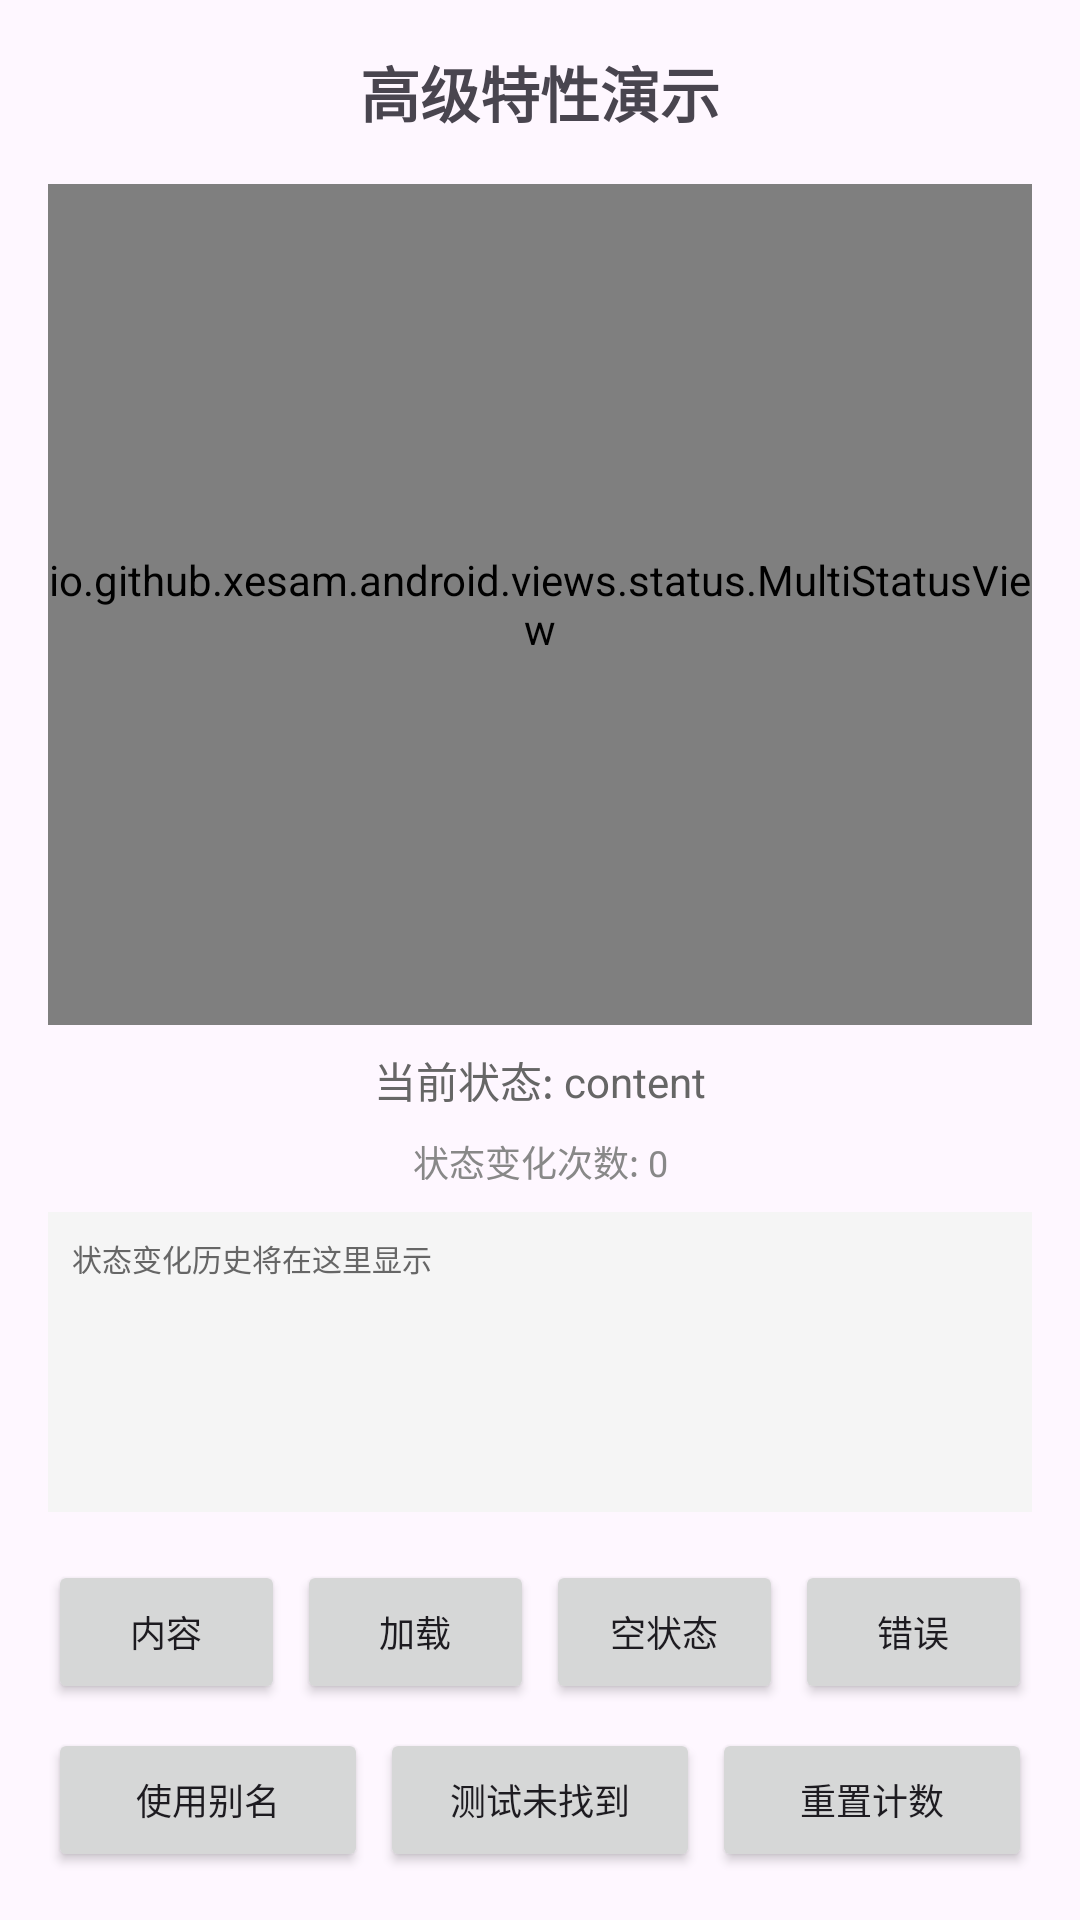

Produce the Android XML layout that renders to this screen, including the resource entries it uses.
<!-- AndroidManifest.xml: application theme Theme.MultiStatus -->
<!-- res/layout/activity_advanced_features.xml -->
<?xml version="1.0" encoding="utf-8"?>
<LinearLayout xmlns:android="http://schemas.android.com/apk/res/android"
    xmlns:app="http://schemas.android.com/apk/res-auto"
    android:layout_width="match_parent"
    android:layout_height="match_parent"
    android:orientation="vertical"
    android:padding="16dp">

    <TextView
        android:layout_width="match_parent"
        android:layout_height="wrap_content"
        android:text="高级特性演示"
        android:textSize="20sp"
        android:textStyle="bold"
        android:gravity="center"
        android:layout_marginBottom="16dp" />

    <io.github.xesam.android.views.status.MultiStatusView
        android:id="@+id/multiStatusView"
        android:layout_width="match_parent"
        android:layout_height="0dp"
        android:layout_weight="1"
        app:defaultStatus="content" />

    <TextView
        android:id="@+id/statusText"
        android:layout_width="match_parent"
        android:layout_height="wrap_content"
        android:text="当前状态: content"
        android:textSize="14sp"
        android:textColor="#666"
        android:gravity="center"
        android:layout_marginTop="8dp"
        android:layout_marginBottom="8dp" />

    <TextView
        android:id="@+id/statusChangeCount"
        android:layout_width="match_parent"
        android:layout_height="wrap_content"
        android:text="状态变化次数: 0"
        android:textSize="12sp"
        android:textColor="#888"
        android:gravity="center"
        android:layout_marginBottom="8dp" />

    <ScrollView
        android:id="@+id/statusHistoryScrollView"
        android:layout_width="match_parent"
        android:layout_height="100dp"
        android:layout_marginBottom="16dp"
        android:background="#f5f5f5"
        android:padding="8dp">

        <TextView
            android:id="@+id/statusHistory"
            android:layout_width="match_parent"
            android:layout_height="wrap_content"
            android:text="状态变化历史将在这里显示"
            android:textSize="10sp"
            android:textColor="#666" />

    </ScrollView>

    <ScrollView
        android:layout_width="match_parent"
        android:layout_height="wrap_content">

        <LinearLayout
            android:layout_width="match_parent"
            android:layout_height="wrap_content"
            android:orientation="vertical">

            <LinearLayout
                android:layout_width="match_parent"
                android:layout_height="wrap_content"
                android:orientation="horizontal"
                android:gravity="center">

                <Button
                    android:id="@+id/showContentButton"
                    android:layout_width="0dp"
                    android:layout_height="wrap_content"
                    android:layout_weight="1"
                    android:text="内容"
                    android:textSize="12sp"
                    android:layout_marginEnd="4dp" />

                <Button
                    android:id="@+id/showLoadingButton"
                    android:layout_width="0dp"
                    android:layout_height="wrap_content"
                    android:layout_weight="1"
                    android:text="加载"
                    android:textSize="12sp"
                    android:layout_marginEnd="4dp" />

                <Button
                    android:id="@+id/showEmptyButton"
                    android:layout_width="0dp"
                    android:layout_height="wrap_content"
                    android:layout_weight="1"
                    android:text="空状态"
                    android:textSize="12sp"
                    android:layout_marginEnd="4dp" />

                <Button
                    android:id="@+id/showErrorButton"
                    android:layout_width="0dp"
                    android:layout_height="wrap_content"
                    android:layout_weight="1"
                    android:text="错误"
                    android:textSize="12sp" />

            </LinearLayout>

            <LinearLayout
                android:layout_width="match_parent"
                android:layout_height="wrap_content"
                android:orientation="horizontal"
                android:gravity="center"
                android:layout_marginTop="8dp">

                <Button
                    android:id="@+id/useAliasButton"
                    android:layout_width="0dp"
                    android:layout_height="wrap_content"
                    android:layout_weight="1"
                    android:text="使用别名"
                    android:textSize="12sp"
                    android:layout_marginEnd="4dp" />

                <Button
                    android:id="@+id/testStatusNotFoundButton"
                    android:layout_width="0dp"
                    android:layout_height="wrap_content"
                    android:layout_weight="1"
                    android:text="测试未找到"
                    android:textSize="12sp"
                    android:layout_marginEnd="4dp" />

                <Button
                    android:id="@+id/resetCountButton"
                    android:layout_width="0dp"
                    android:layout_height="wrap_content"
                    android:layout_weight="1"
                    android:text="重置计数"
                    android:textSize="12sp" />

            </LinearLayout>

        </LinearLayout>

    </ScrollView>

</LinearLayout>
<!-- resources referenced by this layout -->
<resources>
  <style name="Theme.MultiStatus" parent="Base.Theme.MultiStatus" />
  <style name="Base.Theme.MultiStatus" parent="Theme.Material3.DayNight.NoActionBar">
          
          
      </style>
</resources>
